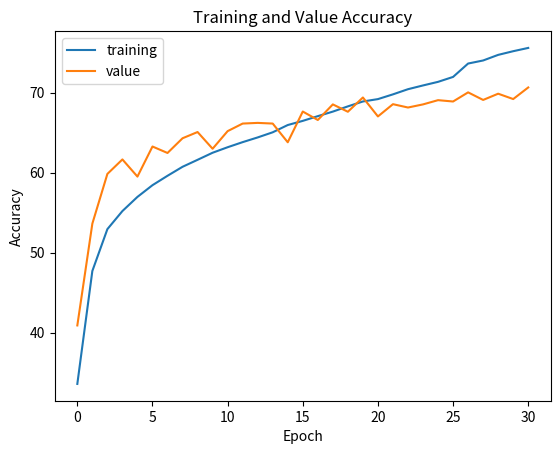

Write Python code to recreate this figure.
import matplotlib.pyplot as plt 

results = \
"""
Training my_vgg on cuda:0
Epoch  1		Train Accuracy: 33.5898 %		Val Accuracy: 40.9028 %
Epoch  2		Train Accuracy: 47.7150 %		Val Accuracy: 53.6361 %
Epoch  3		Train Accuracy: 52.9447 %		Val Accuracy: 59.8495 %
Epoch  4		Train Accuracy: 55.2053 %		Val Accuracy: 61.6606 %
Epoch  5		Train Accuracy: 56.9755 %		Val Accuracy: 59.5152 %
Epoch  6		Train Accuracy: 58.4406 %		Val Accuracy: 63.2767 %
Epoch  7		Train Accuracy: 59.6165 %		Val Accuracy: 62.4687 %
Epoch  8		Train Accuracy: 60.7402 %		Val Accuracy: 64.3076 %
Epoch  9		Train Accuracy: 61.6134 %		Val Accuracy: 65.0878 %
Epoch 10		Train Accuracy: 62.4971 %		Val Accuracy: 62.9980 %
Epoch 11		Train Accuracy: 63.1868 %		Val Accuracy: 65.1992 %
Epoch 12		Train Accuracy: 63.8235 %		Val Accuracy: 66.1466 %
Epoch 13		Train Accuracy: 64.4133 %		Val Accuracy: 66.2301 %
Epoch 14		Train Accuracy: 65.0552 %		Val Accuracy: 66.1466 %
Epoch 15		Train Accuracy: 65.9629 %		Val Accuracy: 63.8061 %
Epoch 16		Train Accuracy: 66.4830 %		Val Accuracy: 67.6512 %
Epoch 17		Train Accuracy: 67.0734 %		Val Accuracy: 66.5924 %
Epoch 18		Train Accuracy: 67.6415 %		Val Accuracy: 68.5428 %
Epoch 19		Train Accuracy: 68.2957 %		Val Accuracy: 67.6233 %
Epoch 20		Train Accuracy: 68.9073 %		Val Accuracy: 69.4065 %
Epoch 21		Train Accuracy: 69.2048 %		Val Accuracy: 67.0382 %
Epoch 22		Train Accuracy: 69.7983 %		Val Accuracy: 68.5706 %
Epoch 23		Train Accuracy: 70.4438 %		Val Accuracy: 68.1527 %
Epoch 24		Train Accuracy: 70.9133 %		Val Accuracy: 68.5428 %
Epoch 25		Train Accuracy: 71.3626 %		Val Accuracy: 69.0722 %
Epoch    26: reducing learning rate of group 0 to 7.5000e-03.
Epoch 26		Train Accuracy: 71.9785 %		Val Accuracy: 68.9050 %
Epoch 27		Train Accuracy: 73.6525 %		Val Accuracy: 70.0474 %
Epoch 28		Train Accuracy: 74.0350 %		Val Accuracy: 69.1000 %
Epoch 29		Train Accuracy: 74.7354 %		Val Accuracy: 69.8802 %
Epoch 30		Train Accuracy: 75.1949 %		Val Accuracy: 69.2115 %
Epoch 31		Train Accuracy: 75.6049 %		Val Accuracy: 70.6604 %
""".strip()

#format data
train = [row.split('Train Accuracy: ') for row in results.split('\n')]
train = train[::-1]
train.pop()
train = train[::-1]

#contain plottable values
training = []
value = []

#convert data into raw numbers
for row in train :
    try :
        training.append(float(row[1].split(" ")[0]))
        value.append(float(row[1].split('Val Accuracy: ')[1][:-1]))
    except :
        None
    #END TRY
#END FOR

#setup matplotlib window
plt.title('Training and Value Accuracy')
plt.xlabel('Epoch')
plt.ylabel('Accuracy')

plt.plot(training, label='training')
plt.plot(value, label='value')
plt.legend()
plt.show()
